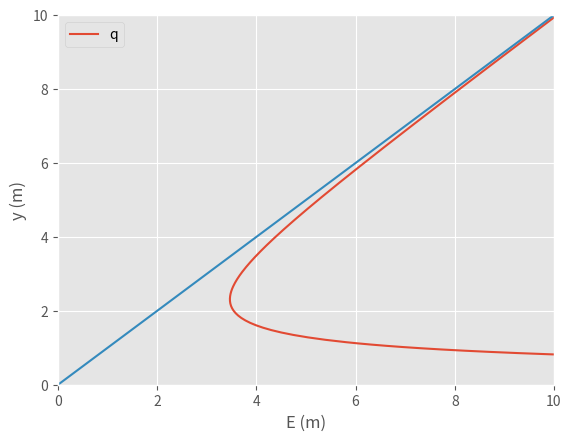

Here is the Python script that generated this plot:
# -*- coding: utf-8 -*-
"""
Created on Thu Aug 19 19:55:22 2021

@author: JFGJ
"""

import math
import numpy as np
import sympy as sp
from matplotlib import pyplot as plt
from sympy import *
b, y1, v1, z1, y2, v2, z2, Q = symbols('b y1 v1 z1 y2 v2 z2 Q')

Q = 55
b = 5
v1 = 1.25
dz = 0.2
g = 9.81

y1 = Q/(v1*b)
q = Q/b


ec1 = Eq(y1+((v1**2)/(2*g))+dz,y2+((q**2)/(2*g*y2**2)))

y2 = solve(ec1)

print(round(y2[0],4))
print(round(y2[1],4))
print(round(y2[2],4))

y2 = y2[2]

def grafica3 (qg):

    x = np.linspace(0,10,10)

    yg = np.linspace(0.2,10,300)
    E = yg + (qg)**2/(2*g*yg**2)    

    plt.style.use('ggplot')
    plt.plot(E,yg,label = 'q')
    plt.plot(x,x)
    plt.xlabel('E (m)')
    plt.ylabel('y (m)')
    plt.xlim(0,10)
    plt.ylim(0,10)
    plt.legend()
    plt.show()
grafica3(q)
